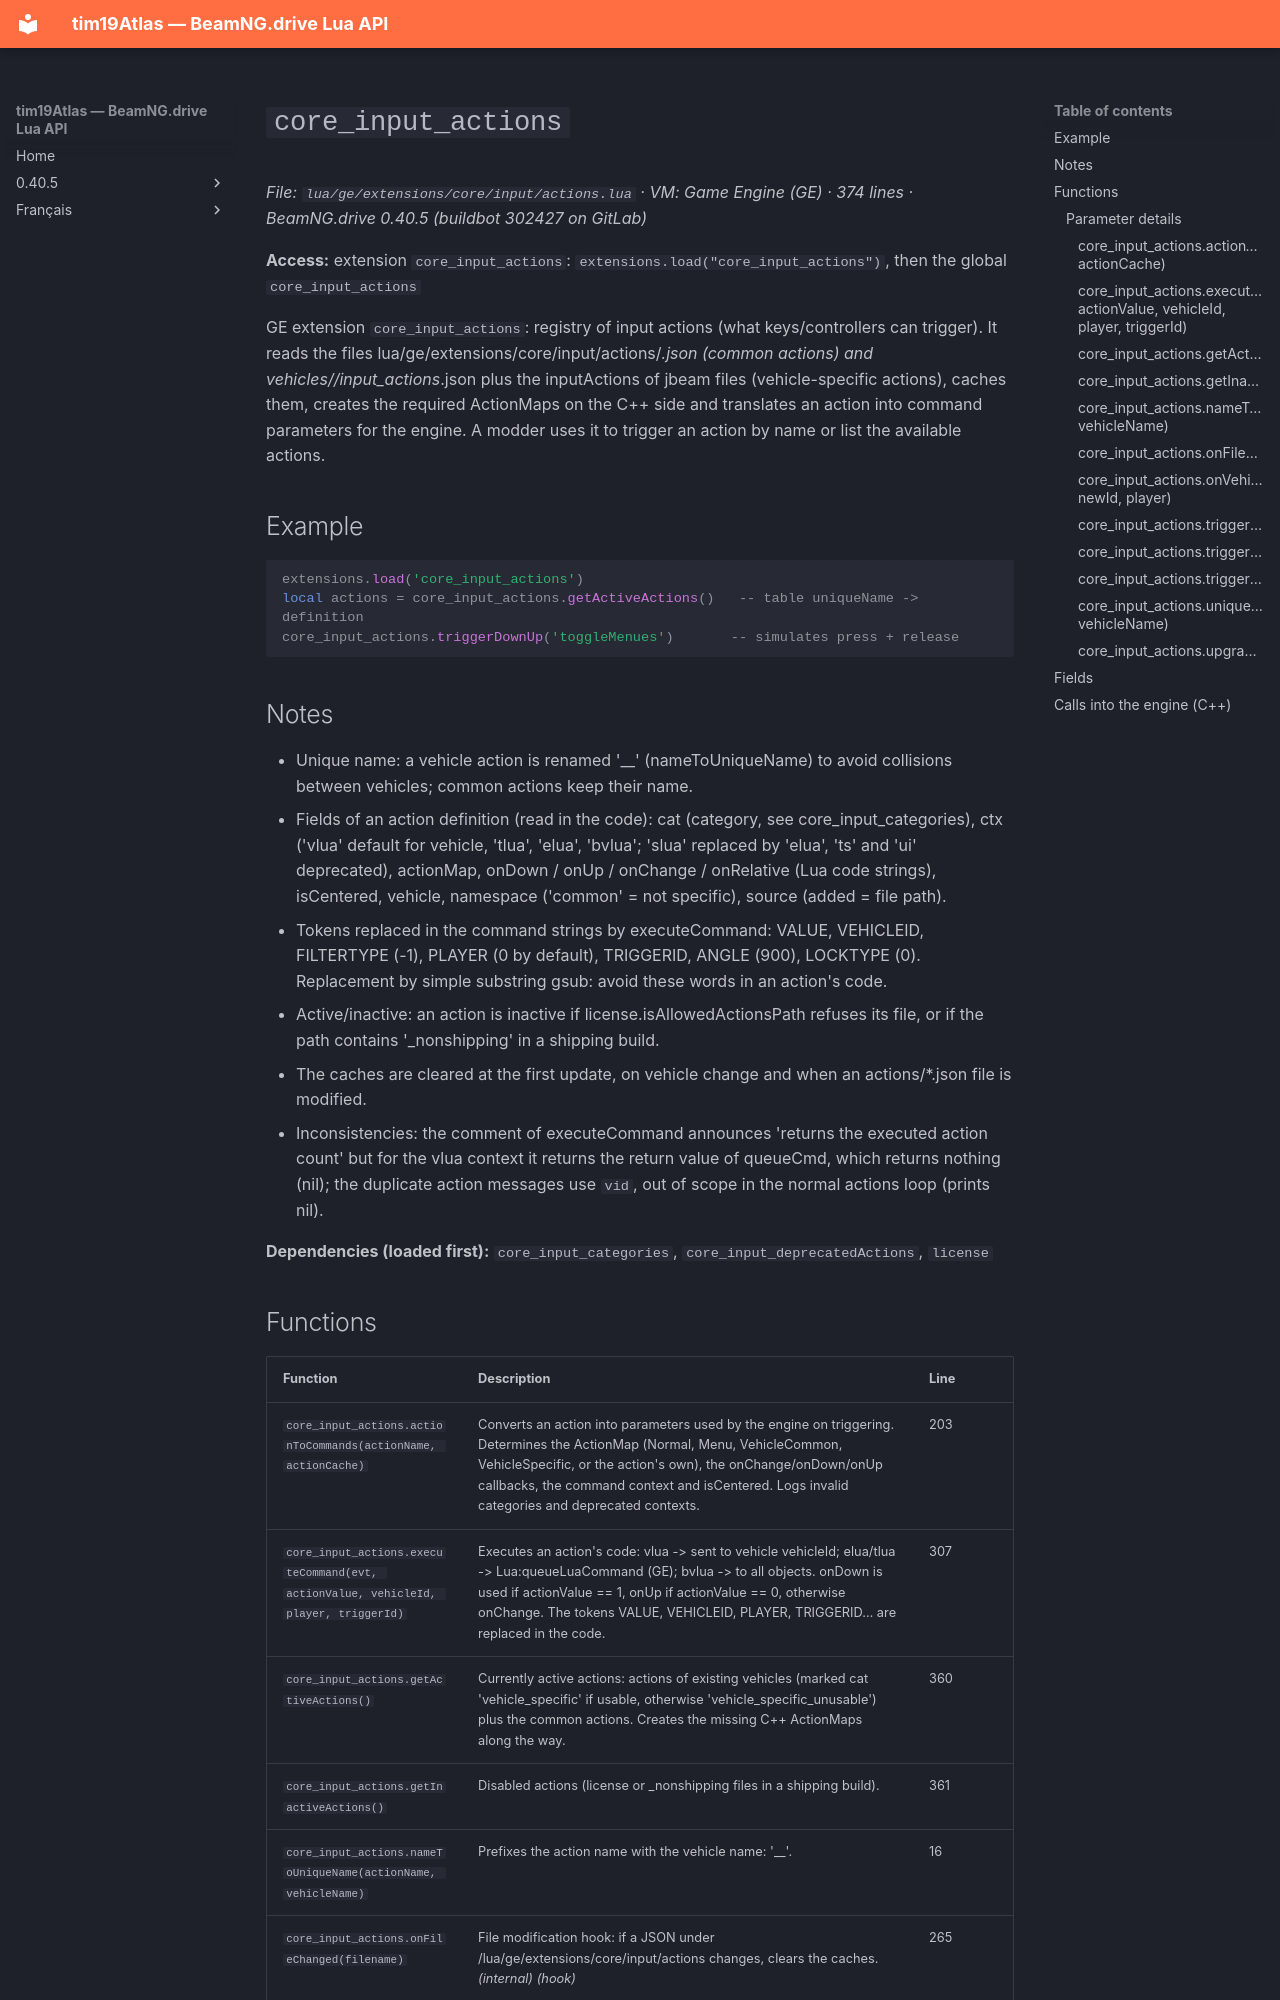

repository: Tim0219800/beamng-lua-atlas · page: 0.40.5/ge/extensions/core/input/actions.html · generator: mkdocs

# `core_input_actions`

*File: `lua/ge/extensions/core/input/actions.lua` · VM: Game Engine (GE) · 374 lines · BeamNG.drive 0.40.5 (buildbot 302427 on GitLab)*

**Access:** extension `core_input_actions`: `extensions.load("core_input_actions")`, then the global `core_input_actions`

GE extension `core_input_actions`: registry of input actions (what keys/controllers can trigger). It reads the files lua/ge/extensions/core/input/actions/*.json (common actions) and vehicles/<vehicle>/input_actions*.json plus the inputActions of jbeam files (vehicle-specific actions), caches them, creates the required ActionMaps on the C++ side and translates an action into command parameters for the engine. A modder uses it to trigger an action by name or list the available actions.

## Example

```lua
extensions.load('core_input_actions')
local actions = core_input_actions.getActiveActions()   -- table uniqueName -> definition
core_input_actions.triggerDownUp('toggleMenues')       -- simulates press + release
```

## Notes

- Unique name: a vehicle action is renamed '<vehicle>__<action>' (nameToUniqueName) to avoid collisions between vehicles; common actions keep their name.
- Fields of an action definition (read in the code): cat (category, see core_input_categories), ctx ('vlua' default for vehicle, 'tlua', 'elua', 'bvlua'; 'slua' replaced by 'elua', 'ts' and 'ui' deprecated), actionMap, onDown / onUp / onChange / onRelative (Lua code strings), isCentered, vehicle, namespace ('common' = not specific), source (added = file path).
- Tokens replaced in the command strings by executeCommand: VALUE, VEHICLEID, FILTERTYPE (-1), PLAYER (0 by default), TRIGGERID, ANGLE (900), LOCKTYPE (0). Replacement by simple substring gsub: avoid these words in an action's code.
- Active/inactive: an action is inactive if license.isAllowedActionsPath refuses its file, or if the path contains '_nonshipping' in a shipping build.
- The caches are cleared at the first update, on vehicle change and when an actions/*.json file is modified.
- Inconsistencies: the comment of executeCommand announces 'returns the executed action count' but for the vlua context it returns the return value of queueCmd, which returns nothing (nil); the duplicate action messages use `vid`, out of scope in the normal actions loop (prints nil).

**Dependencies (loaded first):** `core_input_categories`, `core_input_deprecatedActions`, `license`
